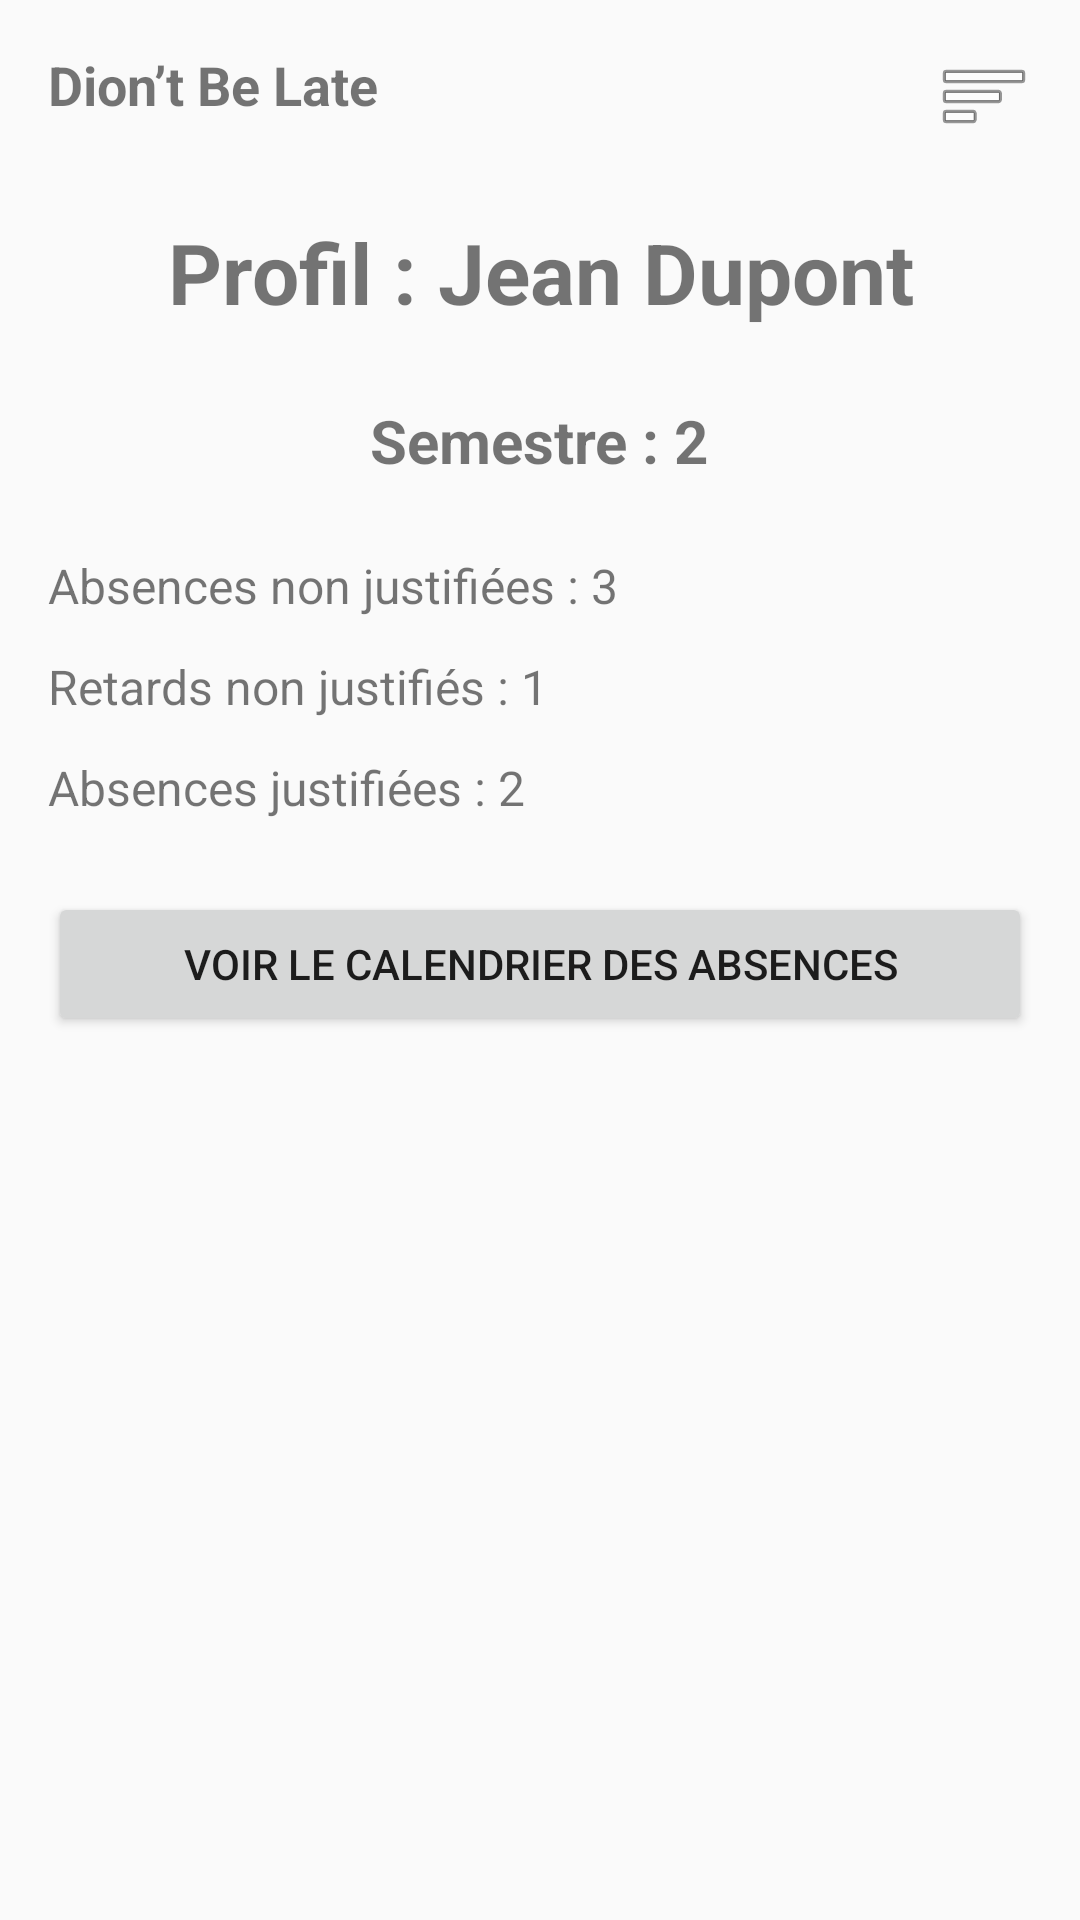

Reconstruct the res/layout file that produces this screen, plus the resources it refers to.
<!-- AndroidManifest.xml: application theme Theme.dion_t_be_late -->
<!-- res/layout/activity_student_home.xml -->
<?xml version="1.0" encoding="utf-8"?>
<LinearLayout xmlns:android="http://schemas.android.com/apk/res/android"
              android:orientation="vertical"
              android:padding="16dp"
              android:layout_width="match_parent"
              android:layout_height="match_parent">


    <RelativeLayout
            android:layout_width="match_parent"
            android:layout_height="wrap_content">


        <TextView
                android:id="@+id/tvAppName"
                android:text="Dion’t Be Late"
                android:textStyle="bold"
                android:textSize="18sp"
                android:layout_alignParentStart="true"
                android:layout_marginEnd="16dp"
                android:layout_width="wrap_content"
                android:layout_height="wrap_content" />

        
        <ImageView
                android:id="@+id/ivMenu"
                android:src="@android:drawable/ic_menu_sort_by_size"
                android:contentDescription="Menu"
                android:layout_alignParentEnd="true"
                android:layout_width="wrap_content"
                android:layout_height="wrap_content" />
    </RelativeLayout>


    <View
            android:layout_width="match_parent"
            android:layout_height="24dp" />


    <TextView
            android:id="@+id/tvProfileName"
            android:text="Profil : Jean Dupont"
            android:textSize="28sp"
            android:textStyle="bold"
            android:gravity="center"
            android:layout_gravity="center_horizontal"
            android:layout_marginBottom="24dp"
            android:layout_width="wrap_content"
            android:layout_height="wrap_content" />

    
    <TextView
            android:id="@+id/tvSemester"
            android:text="Semestre : 2"
            android:textSize="20sp"
            android:textStyle="bold"
            android:layout_gravity="center_horizontal"
            android:layout_marginBottom="24dp"
            android:layout_width="wrap_content"
            android:layout_height="wrap_content" />


    <TextView
            android:id="@+id/tvAbsNonJust"
            android:text="Absences non justifiées : 3"
            android:textSize="16sp"
            android:layout_marginBottom="12dp"
            android:layout_width="match_parent"
            android:layout_height="wrap_content" />


    <TextView
            android:id="@+id/tvLateNonJust"
            android:text="Retards non justifiés : 1"
            android:textSize="16sp"
            android:layout_marginBottom="12dp"
            android:layout_width="match_parent"
            android:layout_height="wrap_content" />


    <TextView
            android:id="@+id/tvAbsJust"
            android:text="Absences justifiées : 2"
            android:textSize="16sp"
            android:layout_marginBottom="24dp"
            android:layout_width="match_parent"
            android:layout_height="wrap_content" />


    <Button
            android:id="@+id/btnSeeCalendar"
            android:text="Voir le calendrier des absences"
            android:layout_width="match_parent"
            android:layout_height="wrap_content" />
</LinearLayout>
<!-- resources referenced by this layout -->
<resources>
  <style name="Theme.dion_t_be_late" parent="android:Theme.Material.Light.NoActionBar" />
</resources>
